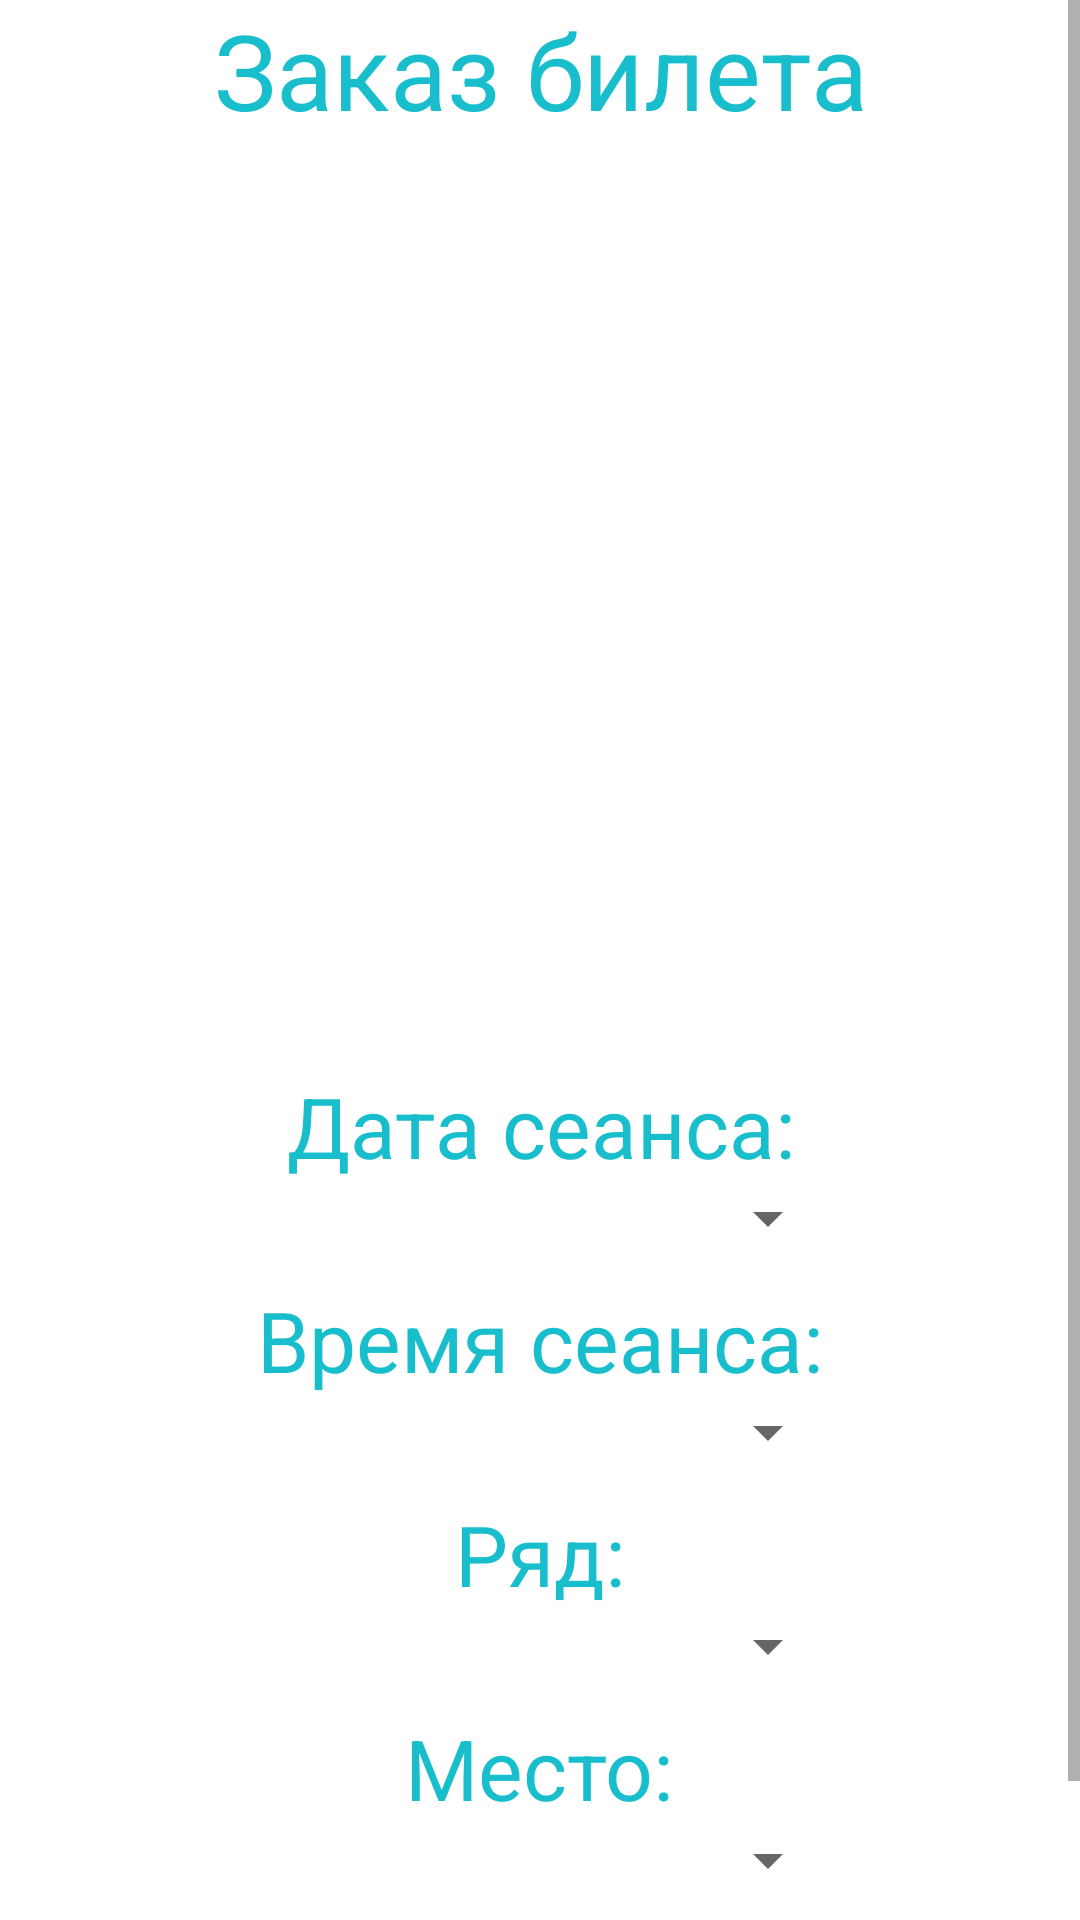

Write the Android layout XML for this screen, with the resource values it uses.
<!-- AndroidManifest.xml: application theme Theme.KinoKursovaya -->
<!-- res/layout/activity_booking_ticket.xml -->
<?xml version="1.0" encoding="utf-8"?>
<LinearLayout xmlns:android="http://schemas.android.com/apk/res/android"
    xmlns:app="http://schemas.android.com/apk/res-auto"
    xmlns:tools="http://schemas.android.com/tools"
    android:layout_width="match_parent"
    android:layout_height="match_parent"
    tools:context=".BookingTicketActivity"
    android:orientation="vertical">

    <ScrollView
        android:id="@+id/myview"
        android:layout_width="fill_parent"
        android:layout_height="fill_parent"
        android:orientation="vertical" >

        <LinearLayout
            android:layout_width="fill_parent"
            android:layout_height="wrap_content"
            android:background="#FFFFFF"
            android:orientation="vertical" >

            <TextView
                android:id="@+id/textTitle"
                android:layout_width="wrap_content"
                android:layout_height="wrap_content"
                android:layout_gravity="center"
                android:textAlignment="center"
                android:textSize="35dp"
                android:text="Заказ билета"
                android:textColor="#19BECD"/>

            <ImageView
                android:id="@+id/imageFilm"
                android:layout_width="300dp"
                android:layout_height="300dp"
                android:contentDescription="noPhoto"
                android:layout_gravity="center"
                android:textAlignment="center"
                app:srcCompat="@mipmap/ic_launcher"/>

            <TextView
                android:id="@+id/textTitleDate"
                android:layout_width="wrap_content"
                android:layout_height="wrap_content"
                android:layout_marginTop="10dp"
                android:layout_gravity="center"
                android:textAlignment="center"
                android:text="Дата сеанса:"
                android:textColor="#19BECD"
                android:textSize="28dp"/>

            <Spinner
                android:id="@+id/spinnerDate"
                android:layout_width="200dp"
                android:layout_height="wrap_content"

                android:layout_gravity="center"
                android:textAlignment="center" />

            <TextView
                android:id="@+id/textTitleTime"
                android:layout_width="wrap_content"
                android:layout_height="wrap_content"
                android:layout_marginTop="10dp"
                android:layout_gravity="center"
                android:textAlignment="center"
                android:text="Время сеанса:"
                android:textColor="#19BECD"
                android:textSize="28dp"/>

            <Spinner
                android:id="@+id/spinnerTime"
                android:layout_width="200dp"
                android:layout_height="wrap_content"

                android:layout_gravity="center"
                android:textAlignment="center" />

            <TextView
                android:id="@+id/textTitleRow"
                android:layout_width="wrap_content"
                android:layout_height="wrap_content"
                android:layout_marginTop="10dp"
                android:layout_gravity="center"
                android:textAlignment="center"
                android:text="Ряд:"
                android:textColor="#19BECD"
                android:textSize="28dp"/>

            <Spinner
                android:id="@+id/spinnerRow"
                android:layout_width="200dp"
                android:layout_height="wrap_content"

                android:layout_gravity="center"
                android:textAlignment="center" />

            <TextView
                android:id="@+id/textTitlePlace"
                android:layout_width="wrap_content"
                android:layout_height="wrap_content"
                android:layout_marginTop="10dp"
                android:layout_gravity="center"
                android:textAlignment="center"
                android:text="Место:"
                android:textColor="#19BECD"
                android:textSize="28dp"/>

            <Spinner
                android:id="@+id/spinnerPlace"
                android:layout_width="200dp"
                android:layout_height="wrap_content"

                android:layout_gravity="center"
                android:textAlignment="center" />

            <Button
                android:id="@+id/btnBuy"
                android:layout_width="wrap_content"
                android:layout_height="wrap_content"
                android:layout_marginTop="10dp"
                android:layout_gravity="center"
                android:textAlignment="center"
                android:text="Купить билет"/>

        </LinearLayout>

    </ScrollView>

</LinearLayout>
<!-- resources referenced by this layout -->
<resources>
  <style name="Theme.KinoKursovaya" parent="Theme.MaterialComponents.DayNight.DarkActionBar">
          
          <item name="colorPrimary">@color/purple_500</item>
          <item name="colorPrimaryVariant">@color/purple_700</item>
          <item name="colorOnPrimary">@color/white</item>
          
          <item name="colorSecondary">@color/teal_200</item>
          <item name="colorSecondaryVariant">@color/teal_700</item>
          <item name="colorOnSecondary">@color/black</item>
          
          <item name="android:statusBarColor" tools:targetApi="l">?attr/colorPrimaryVariant</item>
          
      </style>
  <!-- not gathered from this repository: default colours our renderer supplied (Android Studio template values) -->
  <color name="purple_500">#FF6200EE</color>
  <color name="purple_700">#FF3700B3</color>
  <color name="teal_200">#FF03DAC5</color>
  <color name="teal_700">#FF018786</color>
  <color name="black">#FF000000</color>
  <color name="white">#FFFFFFFF</color>
</resources>
